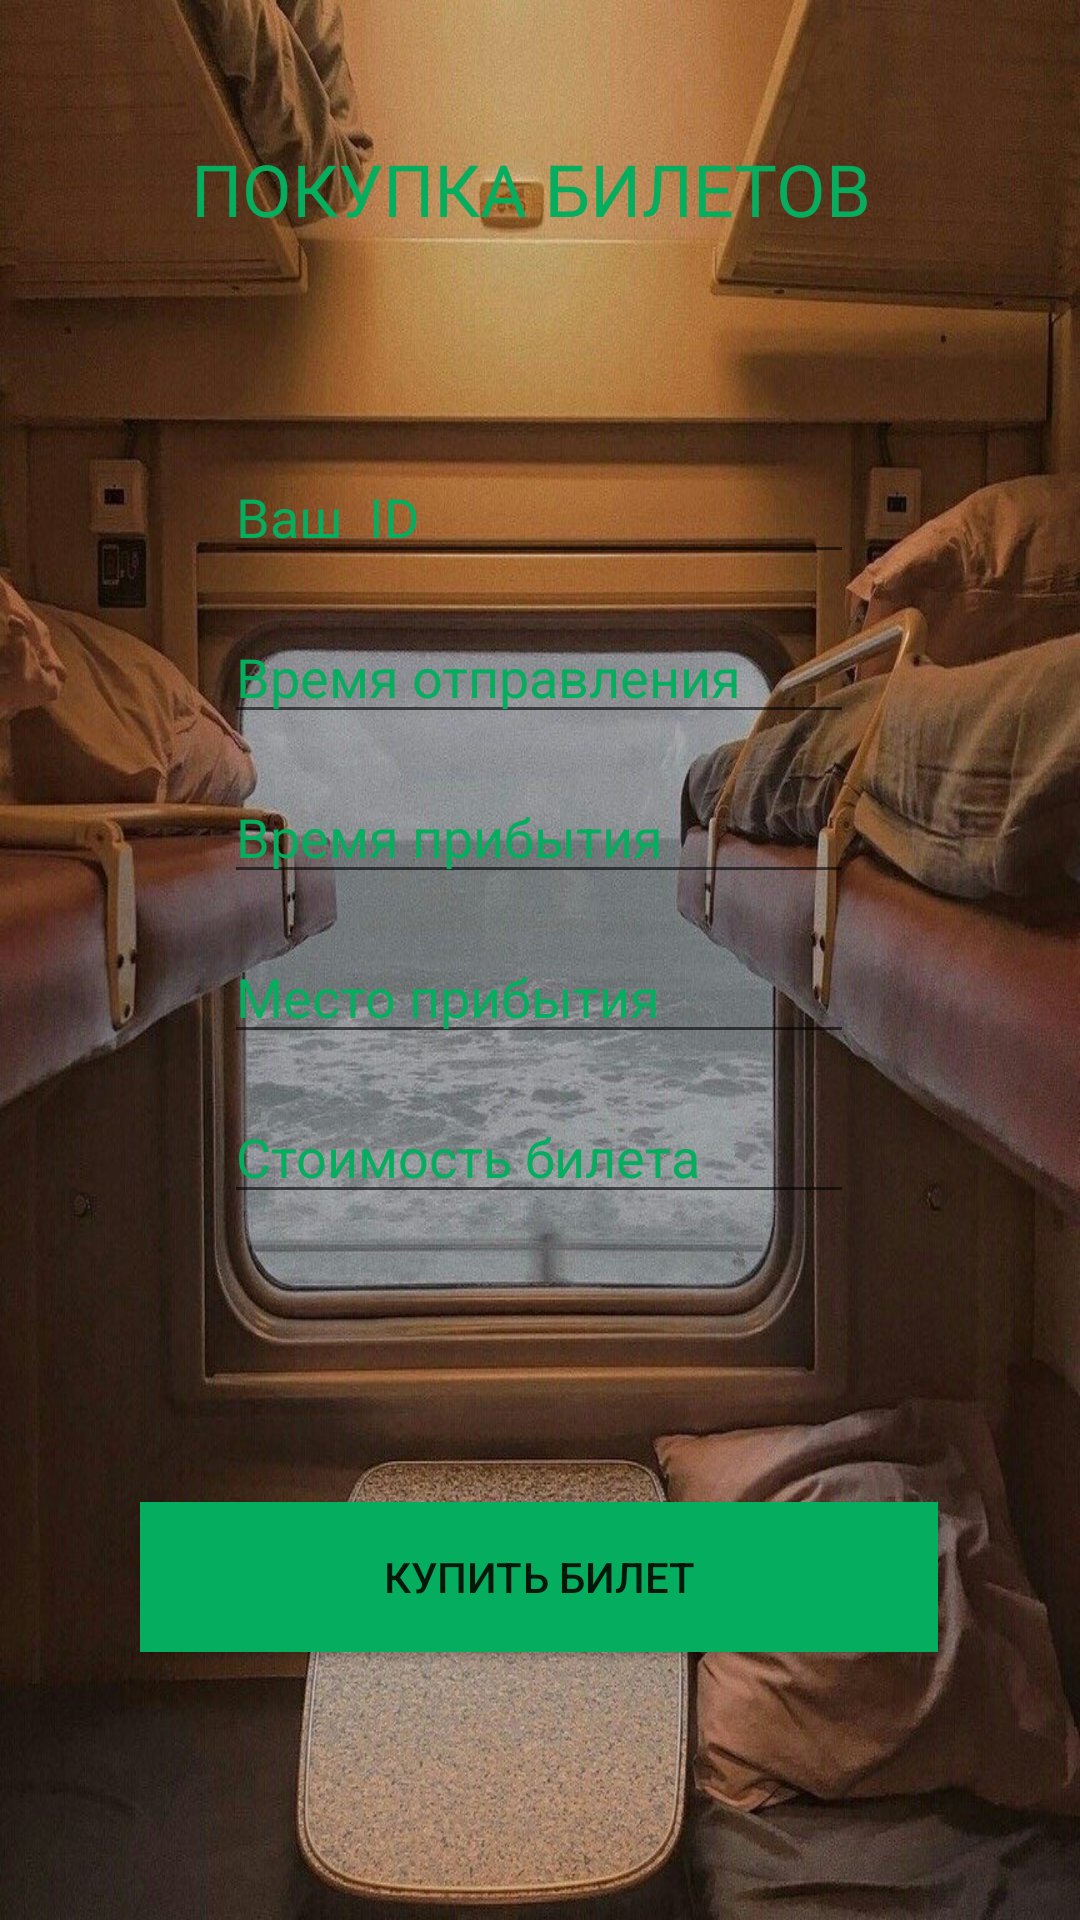

The Android layout XML behind this screen, and the referenced resources:
<!-- AndroidManifest.xml: application theme Theme.Ticketsapp -->
<!-- res/layout/activity_main.xml -->
<?xml version="1.0" encoding="utf-8"?>
<androidx.constraintlayout.widget.ConstraintLayout xmlns:android="http://schemas.android.com/apk/res/android"
    xmlns:app="http://schemas.android.com/apk/res-auto"
    xmlns:tools="http://schemas.android.com/tools"
    android:layout_width="match_parent"
    android:layout_height="match_parent"
    android:background="@drawable/train"
    tools:context=".MainActivity">

    <TextView
        android:id="@+id/textView"
        android:layout_width="257dp"
        android:layout_height="46dp"
        android:layout_marginTop="40dp"
        android:gravity="center"
        android:text="ПОКУПКА БИЛЕТОВ "
        android:textColor="#05AE5F"
        android:textSize="24sp"
        app:layout_constraintEnd_toEndOf="parent"
        app:layout_constraintStart_toStartOf="parent"
        app:layout_constraintTop_toTopOf="parent" />

    <EditText
        android:id="@+id/userID"
        android:layout_width="wrap_content"
        android:layout_height="wrap_content"
        android:layout_marginTop="64dp"
        android:ems="10"
        android:inputType="textPersonName"
        android:text="Ваш  ID"
        android:textColor="#05AE5F"
        app:layout_constraintEnd_toEndOf="parent"
        app:layout_constraintHorizontal_bias="0.497"
        app:layout_constraintStart_toStartOf="parent"
        app:layout_constraintTop_toBottomOf="@+id/textView" />

    <EditText
        android:id="@+id/time"
        android:layout_width="wrap_content"
        android:layout_height="wrap_content"
        android:layout_marginTop="12dp"
        android:ems="10"
        android:inputType="textPersonName"
        android:text="Время отправления"
        android:textColor="#05AE5F"
        app:layout_constraintEnd_toEndOf="parent"
        app:layout_constraintHorizontal_bias="0.497"
        app:layout_constraintStart_toStartOf="parent"
        app:layout_constraintTop_toBottomOf="@+id/userID" />

    <EditText
        android:id="@+id/timeIn"
        android:layout_width="wrap_content"
        android:layout_height="wrap_content"
        android:layout_marginTop="12dp"
        android:ems="10"
        android:inputType="textPersonName"
        android:text="Время прибытия"
        android:textColor="#05AE5F"
        app:layout_constraintEnd_toEndOf="parent"
        app:layout_constraintHorizontal_bias="0.497"
        app:layout_constraintStart_toStartOf="parent"
        app:layout_constraintTop_toBottomOf="@+id/time" />

    <EditText
        android:id="@+id/place"
        android:layout_width="wrap_content"
        android:layout_height="wrap_content"
        android:layout_marginTop="12dp"
        android:ems="10"
        android:inputType="textPersonName"
        android:text="Место прибытия"
        android:textColor="#05AE5F"
        app:layout_constraintEnd_toEndOf="parent"
        app:layout_constraintHorizontal_bias="0.497"
        app:layout_constraintStart_toStartOf="parent"
        app:layout_constraintTop_toBottomOf="@+id/timeIn" />

    <EditText
        android:id="@+id/cost"
        android:layout_width="wrap_content"
        android:layout_height="wrap_content"
        android:layout_marginTop="12dp"
        android:ems="10"
        android:inputType="textPersonName"
        android:text="Стоимость билета"
        android:textColor="#05AE5F"
        app:layout_constraintEnd_toEndOf="parent"
        app:layout_constraintHorizontal_bias="0.497"
        app:layout_constraintStart_toStartOf="parent"
        app:layout_constraintTop_toBottomOf="@+id/place" />

    <Button
        android:id="@+id/button"
        android:layout_width="266dp"
        android:layout_height="50dp"
        android:layout_marginTop="96dp"
        android:background="#05AE5F"
        android:backgroundTint="#05AE5F"
        android:text="КУПИТЬ БИЛЕТ"
        app:layout_constraintEnd_toEndOf="parent"
        app:layout_constraintHorizontal_bias="0.496"
        app:layout_constraintStart_toStartOf="parent"
        app:layout_constraintTop_toBottomOf="@+id/cost" />
</androidx.constraintlayout.widget.ConstraintLayout>
<!-- resources referenced by this layout -->
<resources>
  <!-- drawable train: jpg bitmap (drawable, 213963 bytes) -->
  <style name="Theme.Ticketsapp" parent="Theme.MaterialComponents.DayNight.DarkActionBar">
          
          <item name="colorPrimary">@color/purple_500</item>
          <item name="colorPrimaryVariant">@color/purple_700</item>
          <item name="colorOnPrimary">@color/white</item>
          
          <item name="colorSecondary">@color/teal_200</item>
          <item name="colorSecondaryVariant">@color/teal_700</item>
          <item name="colorOnSecondary">@color/black</item>
          
          <item name="android:statusBarColor">?attr/colorPrimaryVariant</item>
          
      </style>
  <!-- not gathered from this repository: default colours our renderer supplied (Android Studio template values) -->
  <color name="purple_500">#FF6200EE</color>
  <color name="purple_700">#FF3700B3</color>
  <color name="teal_200">#FF03DAC5</color>
  <color name="teal_700">#FF018786</color>
  <color name="black">#FF000000</color>
  <color name="white">#FFFFFFFF</color>
</resources>
